Photos from the image-classification dataset "datos" in the GitHub repository Go-Birds-Dev/Go_birds. Its 10 classes are: ara ararauna, chroicocephalus ridibundus, eubucco bourcierii, laterallus albigularis, melanerpes formicivorus, patagioenas subvinacea, platalea ajaja, rynchops niger, theristicus caudatus, vultur gryphus.

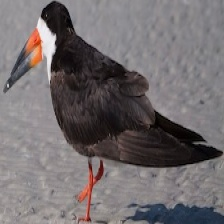
Label: rynchops niger

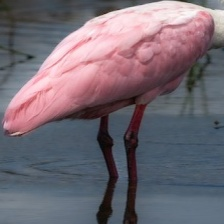
Label: platalea ajaja

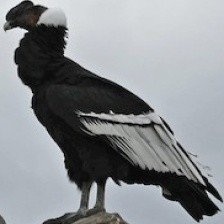
Label: vultur gryphus

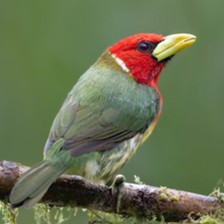
Label: eubucco bourcierii

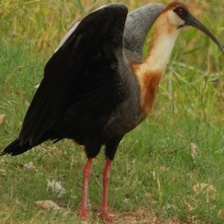
Label: theristicus caudatus

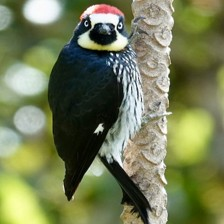
Label: melanerpes formicivorus
